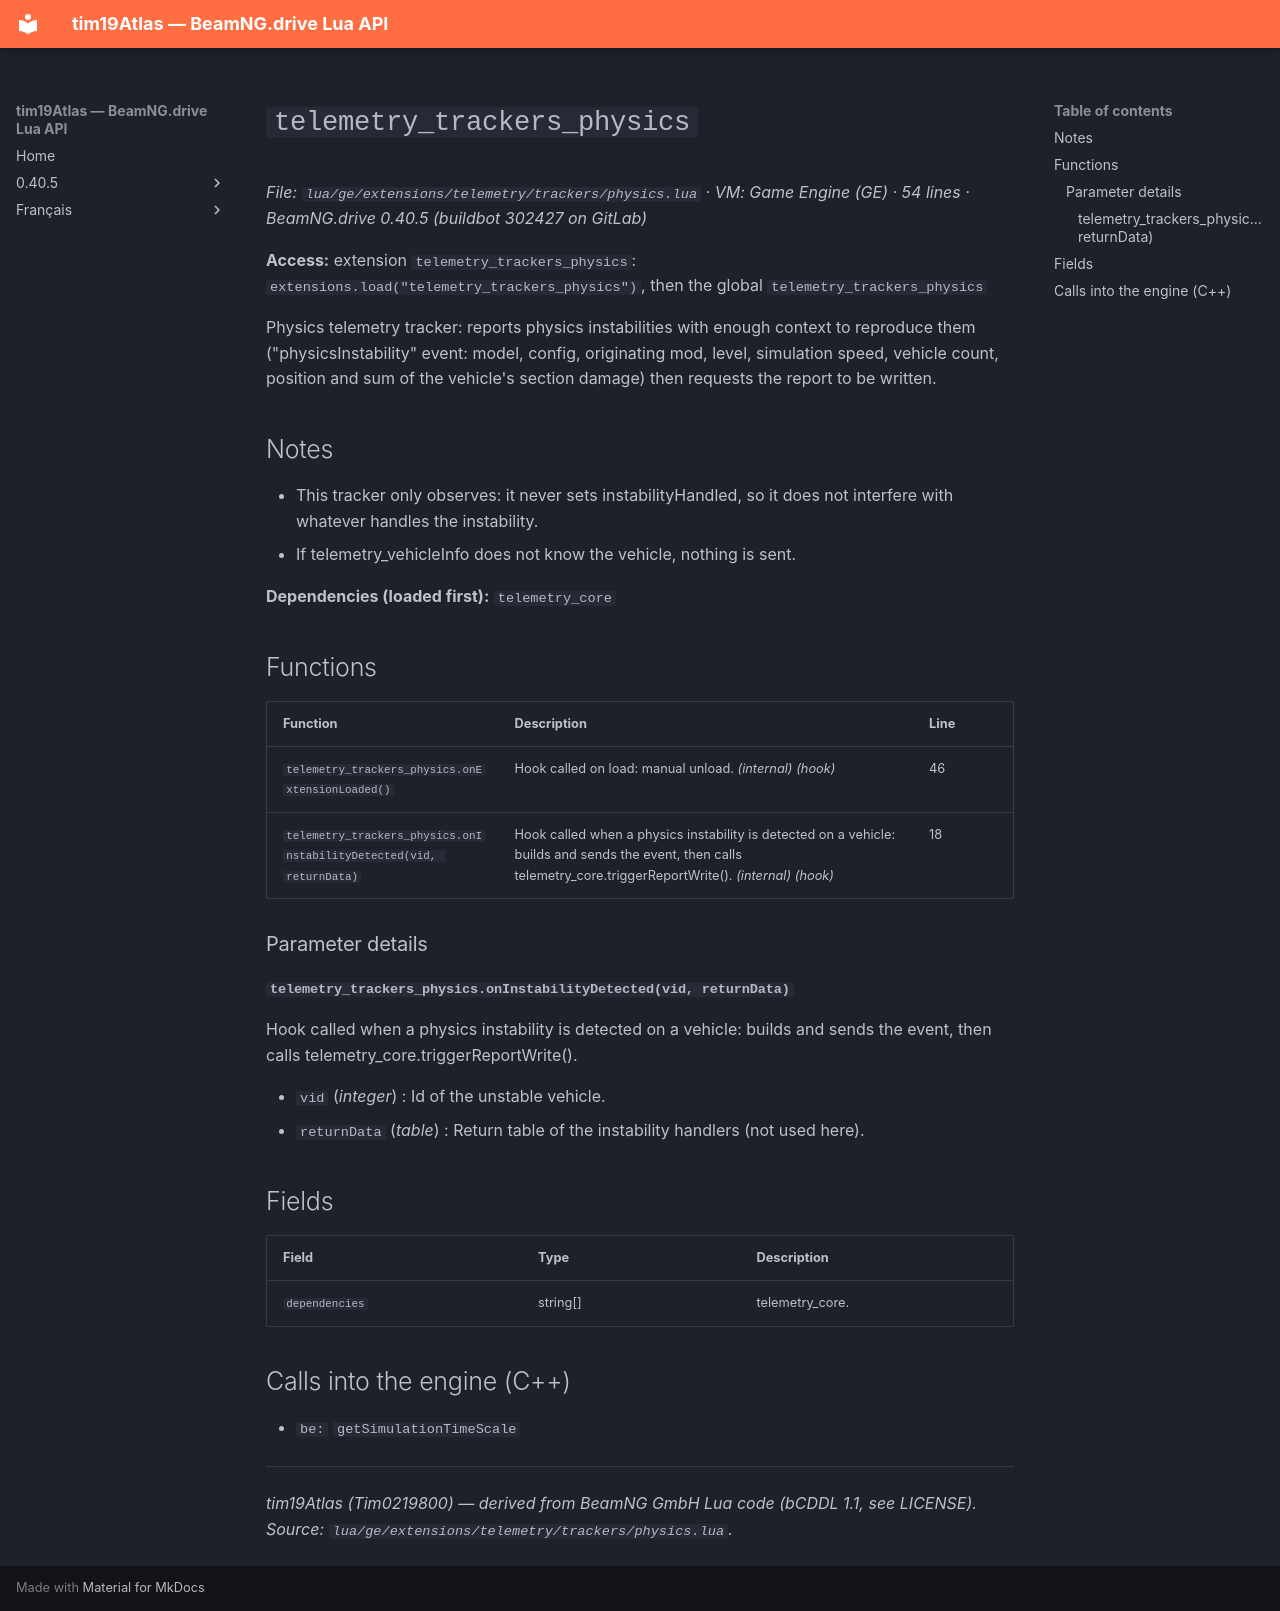

repository: Tim0219800/beamng-lua-atlas · page: 0.40.5/ge/extensions/telemetry/trackers/physics.html · generator: mkdocs

# `telemetry_trackers_physics`

*File: `lua/ge/extensions/telemetry/trackers/physics.lua` · VM: Game Engine (GE) · 54 lines · BeamNG.drive 0.40.5 (buildbot 302427 on GitLab)*

**Access:** extension `telemetry_trackers_physics`: `extensions.load("telemetry_trackers_physics")`, then the global `telemetry_trackers_physics`

Physics telemetry tracker: reports physics instabilities with enough context to reproduce them ("physicsInstability" event: model, config, originating mod, level, simulation speed, vehicle count, position and sum of the vehicle's section damage) then requests the report to be written.

## Notes

- This tracker only observes: it never sets instabilityHandled, so it does not interfere with whatever handles the instability.
- If telemetry_vehicleInfo does not know the vehicle, nothing is sent.

**Dependencies (loaded first):** `telemetry_core`

## Functions

| Function | Description | Line |
|---|---|---|
| `telemetry_trackers_physics.onExtensionLoaded()` | Hook called on load: manual unload. *(internal)* *(hook)* | 46 |
| `telemetry_trackers_physics.onInstabilityDetected(vid, returnData)` | Hook called when a physics instability is detected on a vehicle: builds and sends the event, then calls telemetry_core.triggerReportWrite(). *(internal)* *(hook)* | 18 |

### Parameter details

#### `telemetry_trackers_physics.onInstabilityDetected(vid, returnData)`

Hook called when a physics instability is detected on a vehicle: builds and sends the event, then calls telemetry_core.triggerReportWrite().

- `vid` (*integer*) : Id of the unstable vehicle.
- `returnData` (*table*) : Return table of the instability handlers (not used here).

## Fields

| Field | Type | Description |
|---|---|---|
| `dependencies` | string[] | telemetry_core. |

## Calls into the engine (C++)

- `be:` `getSimulationTimeScale`

---
*tim19Atlas (Tim0219800) — derived from BeamNG GmbH Lua code (bCDDL 1.1, see LICENSE). Source: `lua/ge/extensions/telemetry/trackers/physics.lua`.*
